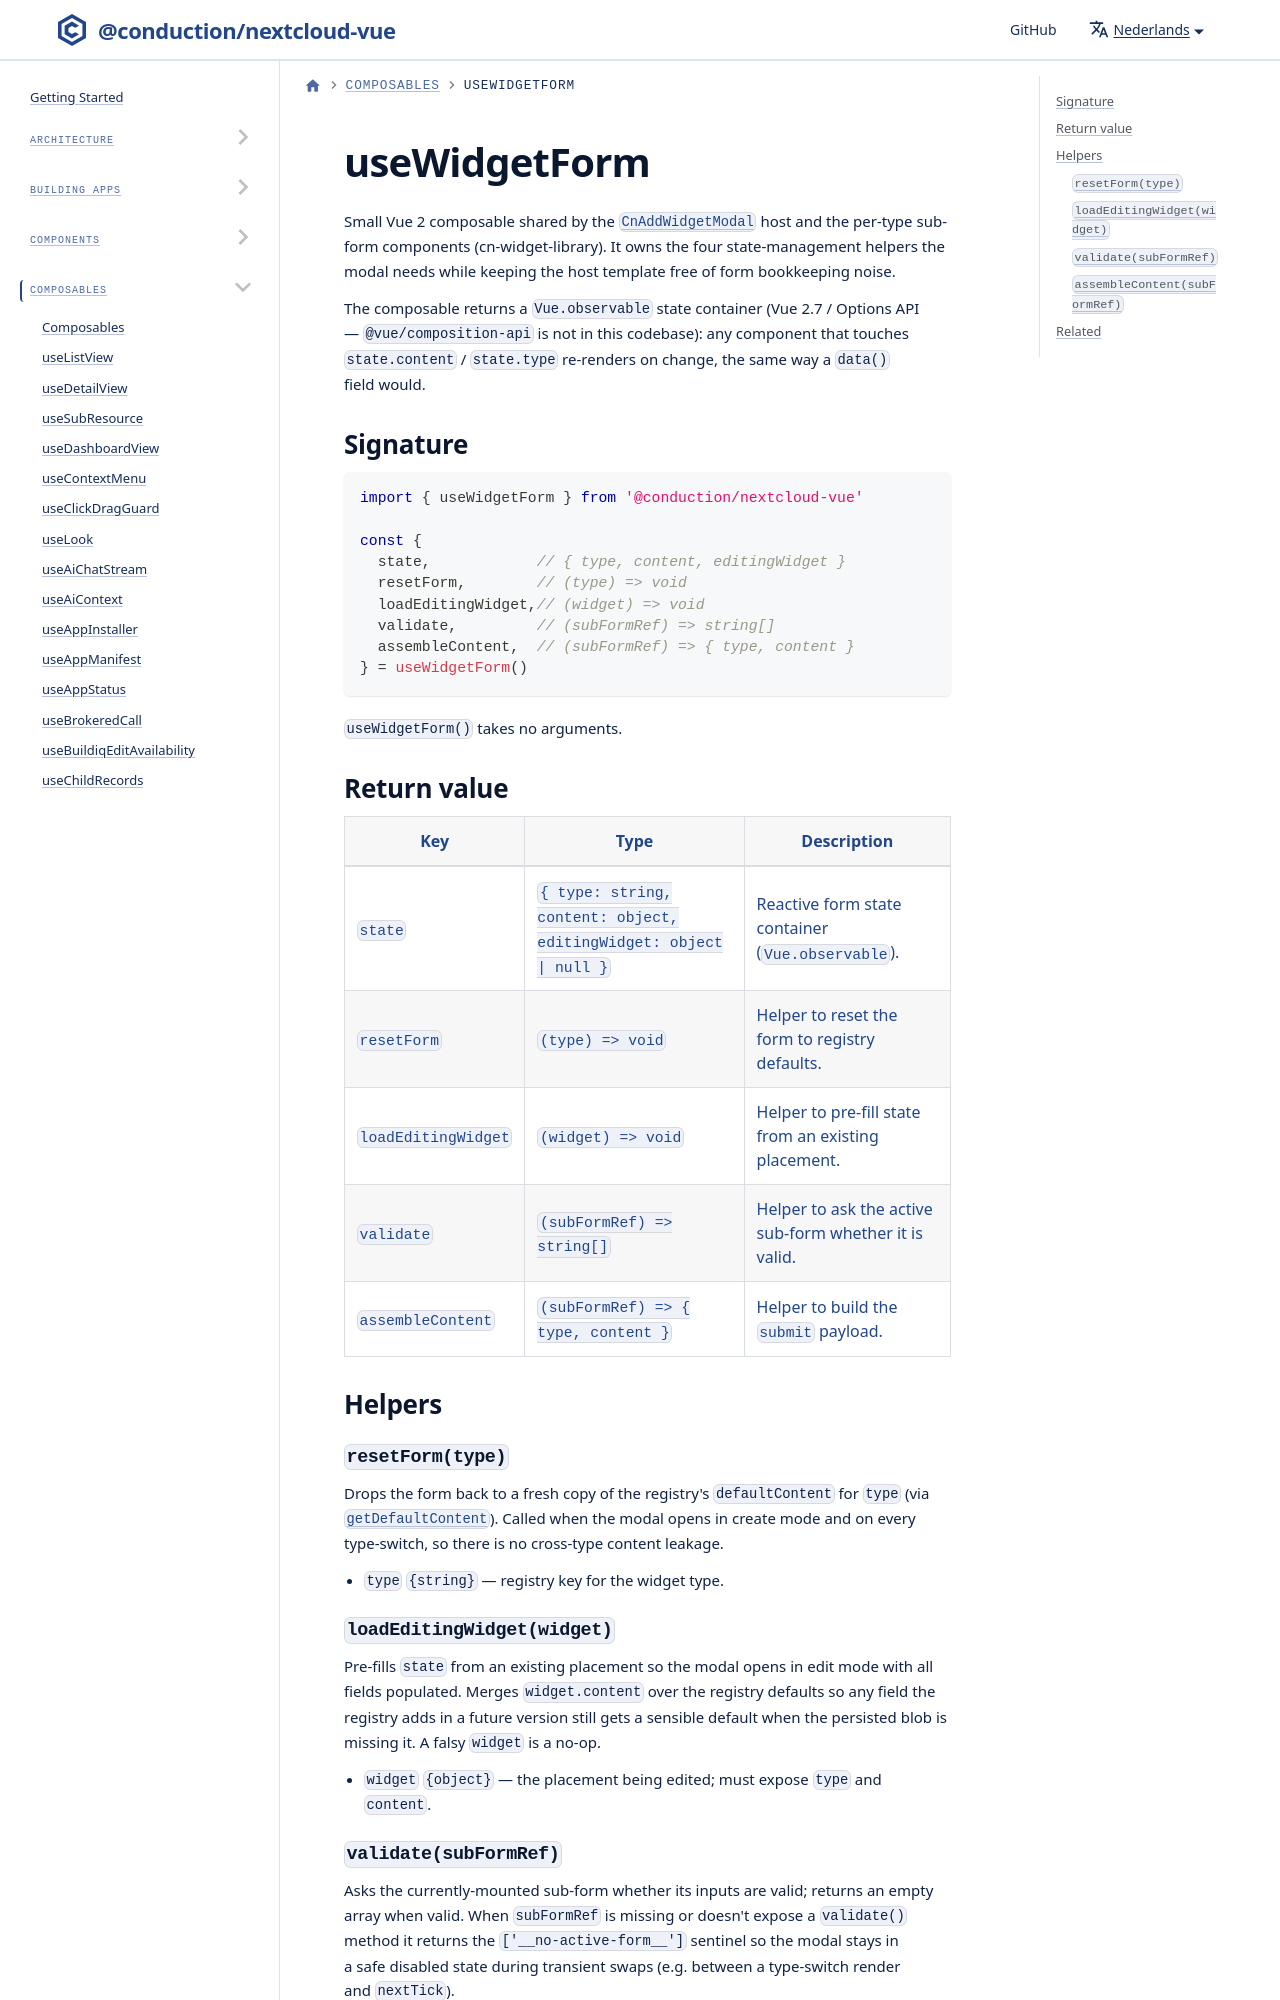

repository: ConductionNL/nextcloud-vue · page: nl/docs/utilities/composables/use-widget-form/index.html · generator: docusaurus

# useWidgetForm

Small Vue 2 composable shared by the [`CnAddWidgetModal`](../../components/cn-add-widget-modal.md) host and the per-type sub-form components (cn-widget-library). It owns the four state-management helpers the modal needs while keeping the host template free of form bookkeeping noise.

The composable returns a `Vue.observable` state container (Vue 2.7 / Options API — `@vue/composition-api` is not in this codebase): any component that touches `state.content` / `state.type` re-renders on change, the same way a `data()` field would.
